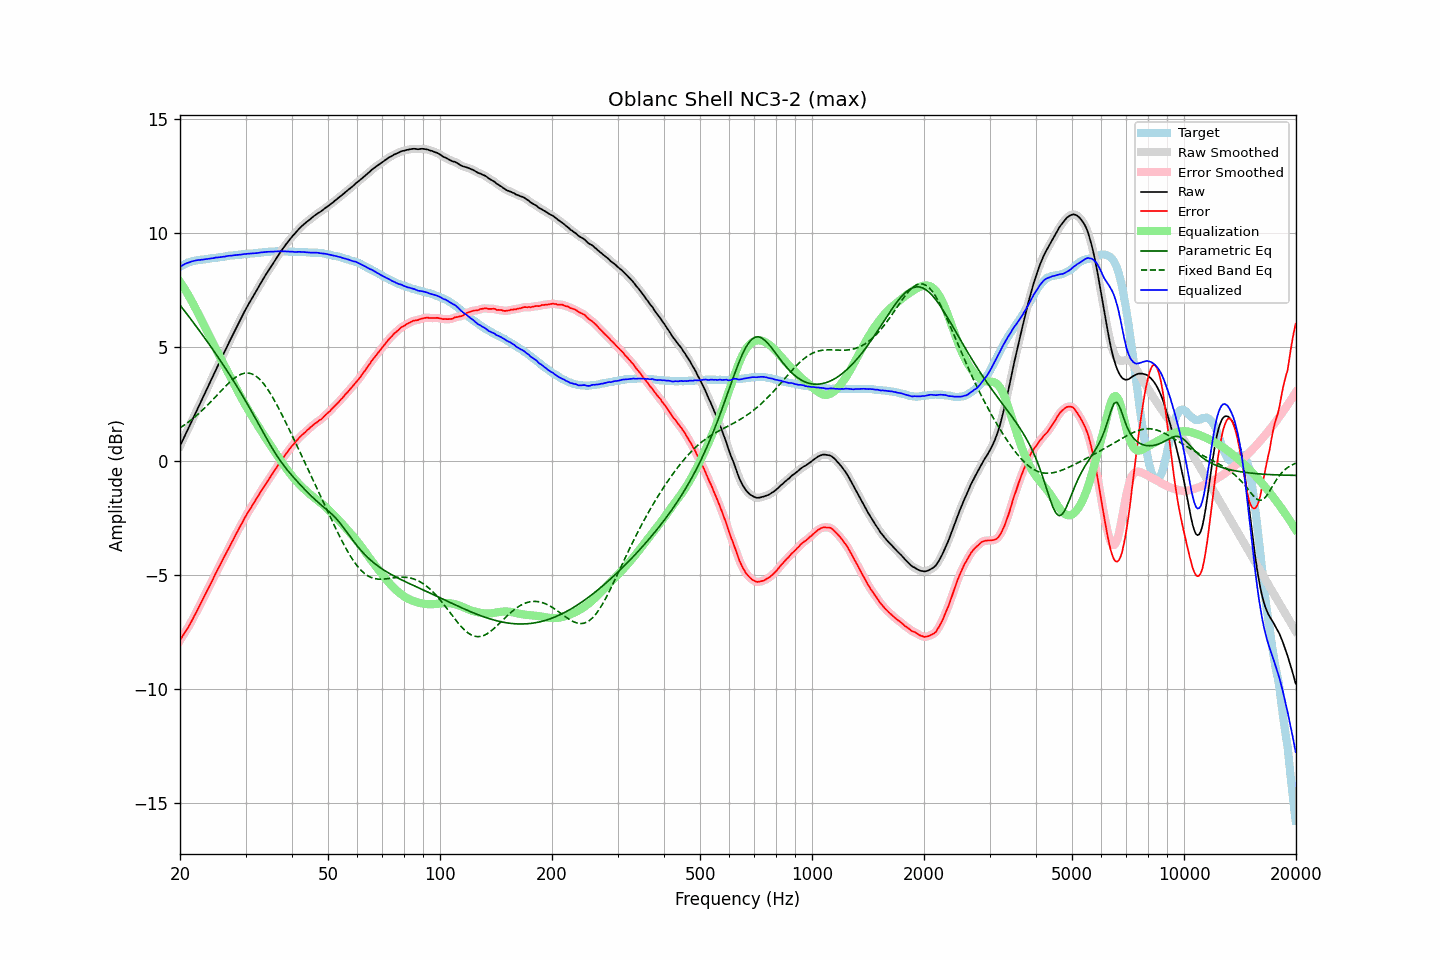

The file beside this chart, header and first rows:
frequency, raw, error, smoothed, error_smoothed, equalization, parametric_eq, fixed_band_eq, equalized_raw, equalized_smoothed, target
20.00, 0.66, -7.87, 0.66, -7.87, 7.87, 6.85, 1.46, 8.53, 8.53, 8.53
20.20, 0.81, -7.76, 0.81, -7.76, 7.76, 6.76, 1.50, 8.57, 8.57, 8.57
20.40, 0.96, -7.65, 0.96, -7.65, 7.65, 6.67, 1.55, 8.61, 8.61, 8.61
20.61, 1.11, -7.53, 1.11, -7.54, 7.54, 6.58, 1.60, 8.65, 8.65, 8.64
20.81, 1.26, -7.42, 1.26, -7.43, 7.42, 6.48, 1.65, 8.69, 8.68, 8.68
21.02, 1.40, -7.32, 1.40, -7.31, 7.31, 6.39, 1.70, 8.71, 8.71, 8.72
21.23, 1.55, -7.19, 1.55, -7.19, 7.18, 6.30, 1.75, 8.73, 8.73, 8.74
21.44, 1.70, -7.06, 1.70, -7.06, 7.06, 6.20, 1.81, 8.76, 8.76, 8.76
21.66, 1.85, -6.93, 1.85, -6.93, 6.93, 6.11, 1.86, 8.78, 8.78, 8.78
21.87, 2.00, -6.79, 2.00, -6.79, 6.80, 6.02, 1.92, 8.80, 8.80, 8.79
22.09, 2.15, -6.66, 2.15, -6.66, 6.66, 5.92, 1.98, 8.81, 8.81, 8.81
22.31, 2.30, -6.52, 2.30, -6.52, 6.52, 5.82, 2.04, 8.82, 8.82, 8.82
22.54, 2.45, -6.38, 2.45, -6.38, 6.38, 5.73, 2.11, 8.83, 8.83, 8.83
22.76, 2.60, -6.24, 2.60, -6.24, 6.24, 5.63, 2.17, 8.84, 8.84, 8.84
22.99, 2.75, -6.09, 2.75, -6.09, 6.10, 5.53, 2.24, 8.85, 8.85, 8.84
23.22, 2.90, -5.95, 2.90, -5.95, 5.96, 5.44, 2.31, 8.86, 8.86, 8.85
23.45, 3.05, -5.81, 3.05, -5.81, 5.81, 5.34, 2.38, 8.87, 8.86, 8.86
23.69, 3.20, -5.67, 3.20, -5.67, 5.67, 5.24, 2.45, 8.87, 8.87, 8.87
23.92, 3.35, -5.53, 3.35, -5.53, 5.53, 5.14, 2.52, 8.88, 8.88, 8.88
24.16, 3.50, -5.40, 3.50, -5.40, 5.39, 5.04, 2.59, 8.89, 8.89, 8.90
24.40, 3.65, -5.27, 3.65, -5.26, 5.25, 4.94, 2.66, 8.90, 8.90, 8.92
24.65, 3.80, -5.11, 3.80, -5.11, 5.11, 4.84, 2.74, 8.91, 8.92, 8.91
24.89, 3.96, -4.96, 3.96, -4.97, 4.97, 4.73, 2.81, 8.93, 8.93, 8.92
25.14, 4.10, -4.83, 4.11, -4.83, 4.83, 4.63, 2.89, 8.93, 8.94, 8.93
25.39, 4.25, -4.69, 4.25, -4.69, 4.69, 4.53, 2.97, 8.95, 8.95, 8.94
25.65, 4.40, -4.56, 4.40, -4.55, 4.55, 4.42, 3.04, 8.95, 8.95, 8.96
25.91, 4.55, -4.41, 4.55, -4.42, 4.41, 4.32, 3.12, 8.96, 8.96, 8.96
26.16, 4.69, -4.28, 4.69, -4.28, 4.28, 4.21, 3.19, 8.97, 8.97, 8.97
26.43, 4.84, -4.14, 4.84, -4.14, 4.14, 4.10, 3.26, 8.98, 8.98, 8.98
26.69, 4.99, -4.00, 4.99, -4.01, 4.01, 3.99, 3.33, 9.00, 9.00, 8.99
26.96, 5.14, -3.87, 5.14, -3.87, 3.87, 3.88, 3.40, 9.01, 9.01, 9.01
27.23, 5.28, -3.74, 5.28, -3.74, 3.73, 3.77, 3.47, 9.01, 9.01, 9.02
27.50, 5.42, -3.60, 5.42, -3.60, 3.60, 3.66, 3.53, 9.02, 9.02, 9.02
27.77, 5.56, -3.46, 5.57, -3.46, 3.46, 3.55, 3.59, 9.03, 9.03, 9.02
28.05, 5.71, -3.33, 5.71, -3.33, 3.33, 3.44, 3.65, 9.04, 9.04, 9.04
28.33, 5.85, -3.19, 5.85, -3.19, 3.19, 3.32, 3.69, 9.05, 9.04, 9.04
28.62, 5.99, -3.06, 5.99, -3.06, 3.06, 3.21, 3.74, 9.05, 9.05, 9.05
28.90, 6.13, -2.93, 6.13, -2.93, 2.93, 3.09, 3.78, 9.06, 9.06, 9.06
29.19, 6.27, -2.79, 6.27, -2.80, 2.79, 2.97, 3.81, 9.07, 9.07, 9.06
29.48, 6.41, -2.68, 6.41, -2.67, 2.67, 2.86, 3.83, 9.08, 9.08, 9.09
29.78, 6.55, -2.53, 6.55, -2.54, 2.54, 2.74, 3.85, 9.09, 9.09, 9.08
30.08, 6.68, -2.41, 6.68, -2.41, 2.42, 2.61, 3.86, 9.09, 9.10, 9.09
30.38, 6.81, -2.28, 6.81, -2.29, 2.29, 2.49, 3.87, 9.10, 9.10, 9.09
30.68, 6.93, -2.18, 6.93, -2.17, 2.18, 2.37, 3.86, 9.11, 9.11, 9.11
30.99, 7.05, -2.06, 7.05, -2.06, 2.06, 2.24, 3.84, 9.11, 9.11, 9.11
31.30, 7.17, -1.94, 7.17, -1.95, 1.94, 2.12, 3.82, 9.11, 9.11, 9.11
31.61, 7.29, -1.83, 7.29, -1.83, 1.83, 1.99, 3.78, 9.12, 9.12, 9.12
31.93, 7.41, -1.72, 7.41, -1.72, 1.71, 1.86, 3.74, 9.12, 9.12, 9.13
32.24, 7.53, -1.60, 7.53, -1.60, 1.60, 1.74, 3.69, 9.13, 9.13, 9.13
32.57, 7.66, -1.49, 7.66, -1.49, 1.49, 1.61, 3.63, 9.15, 9.14, 9.15
32.89, 7.78, -1.37, 7.78, -1.37, 1.37, 1.48, 3.56, 9.16, 9.15, 9.15
33.22, 7.90, -1.26, 7.90, -1.26, 1.26, 1.35, 3.48, 9.16, 9.17, 9.16
33.55, 8.02, -1.15, 8.02, -1.15, 1.15, 1.22, 3.40, 9.17, 9.17, 9.17
33.89, 8.14, -1.04, 8.14, -1.04, 1.04, 1.10, 3.30, 9.18, 9.18, 9.18
34.23, 8.25, -0.93, 8.25, -0.93, 0.93, 0.97, 3.21, 9.18, 9.19, 9.18
34.57, 8.36, -0.83, 8.36, -0.83, 0.83, 0.85, 3.10, 9.19, 9.19, 9.19
34.92, 8.47, -0.72, 8.47, -0.72, 0.72, 0.72, 2.99, 9.19, 9.19, 9.19
35.27, 8.58, -0.62, 8.58, -0.62, 0.61, 0.60, 2.87, 9.19, 9.19, 9.20
35.62, 8.69, -0.51, 8.69, -0.51, 0.51, 0.49, 2.75, 9.20, 9.20, 9.20
35.97, 8.80, -0.40, 8.80, -0.40, 0.40, 0.37, 2.63, 9.20, 9.20, 9.20
... 635 more rows
